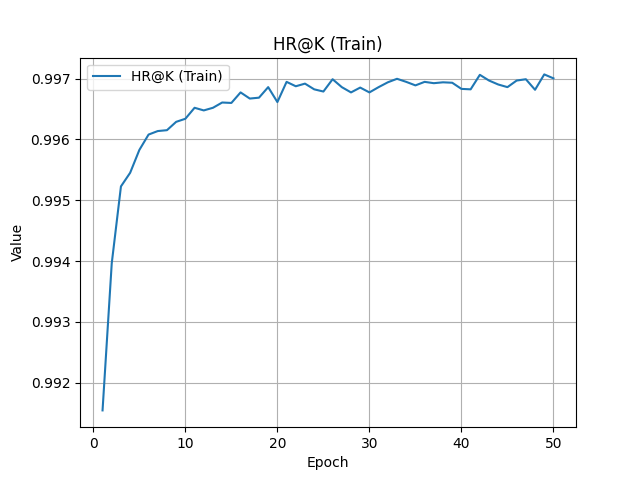

Values plotted in this chart, from the file beside it:
Wall time, Step, Value
1742515243, 1, 0.9915
1742515361, 2, 0.994
1742515480, 3, 0.9952
1742515598, 4, 0.9955
1742515717, 5, 0.9958
1742515835, 6, 0.9961
1742515954, 7, 0.9961
1742516073, 8, 0.9962
1742516192, 9, 0.9963
1742516311, 10, 0.9963
1742516430, 11, 0.9965
1742516548, 12, 0.9965
1742516667, 13, 0.9965
1742516787, 14, 0.9966
1742516905, 15, 0.9966
1742517024, 16, 0.9968
1742517143, 17, 0.9967
1742517261, 18, 0.9967
1742517381, 19, 0.9969
1742517500, 20, 0.9966
1742517618, 21, 0.9969
1742517737, 22, 0.9969
1742517856, 23, 0.9969
1742517976, 24, 0.9968
1742518095, 25, 0.9968
1742518214, 26, 0.997
1742518333, 27, 0.9969
1742518452, 28, 0.9968
1742518570, 29, 0.9969
1742518690, 30, 0.9968
1742518809, 31, 0.9969
1742518928, 32, 0.9969
1742519047, 33, 0.997
1742519166, 34, 0.9969
1742519285, 35, 0.9969
1742519404, 36, 0.9969
1742519523, 37, 0.9969
1742519642, 38, 0.9969
1742519761, 39, 0.9969
1742519880, 40, 0.9968
1742519999, 41, 0.9968
1742520119, 42, 0.9971
1742520237, 43, 0.997
1742520357, 44, 0.9969
1742520475, 45, 0.9969
1742520595, 46, 0.997
1742520714, 47, 0.997
1742520833, 48, 0.9968
1742520952, 49, 0.9971
1742521071, 50, 0.997
